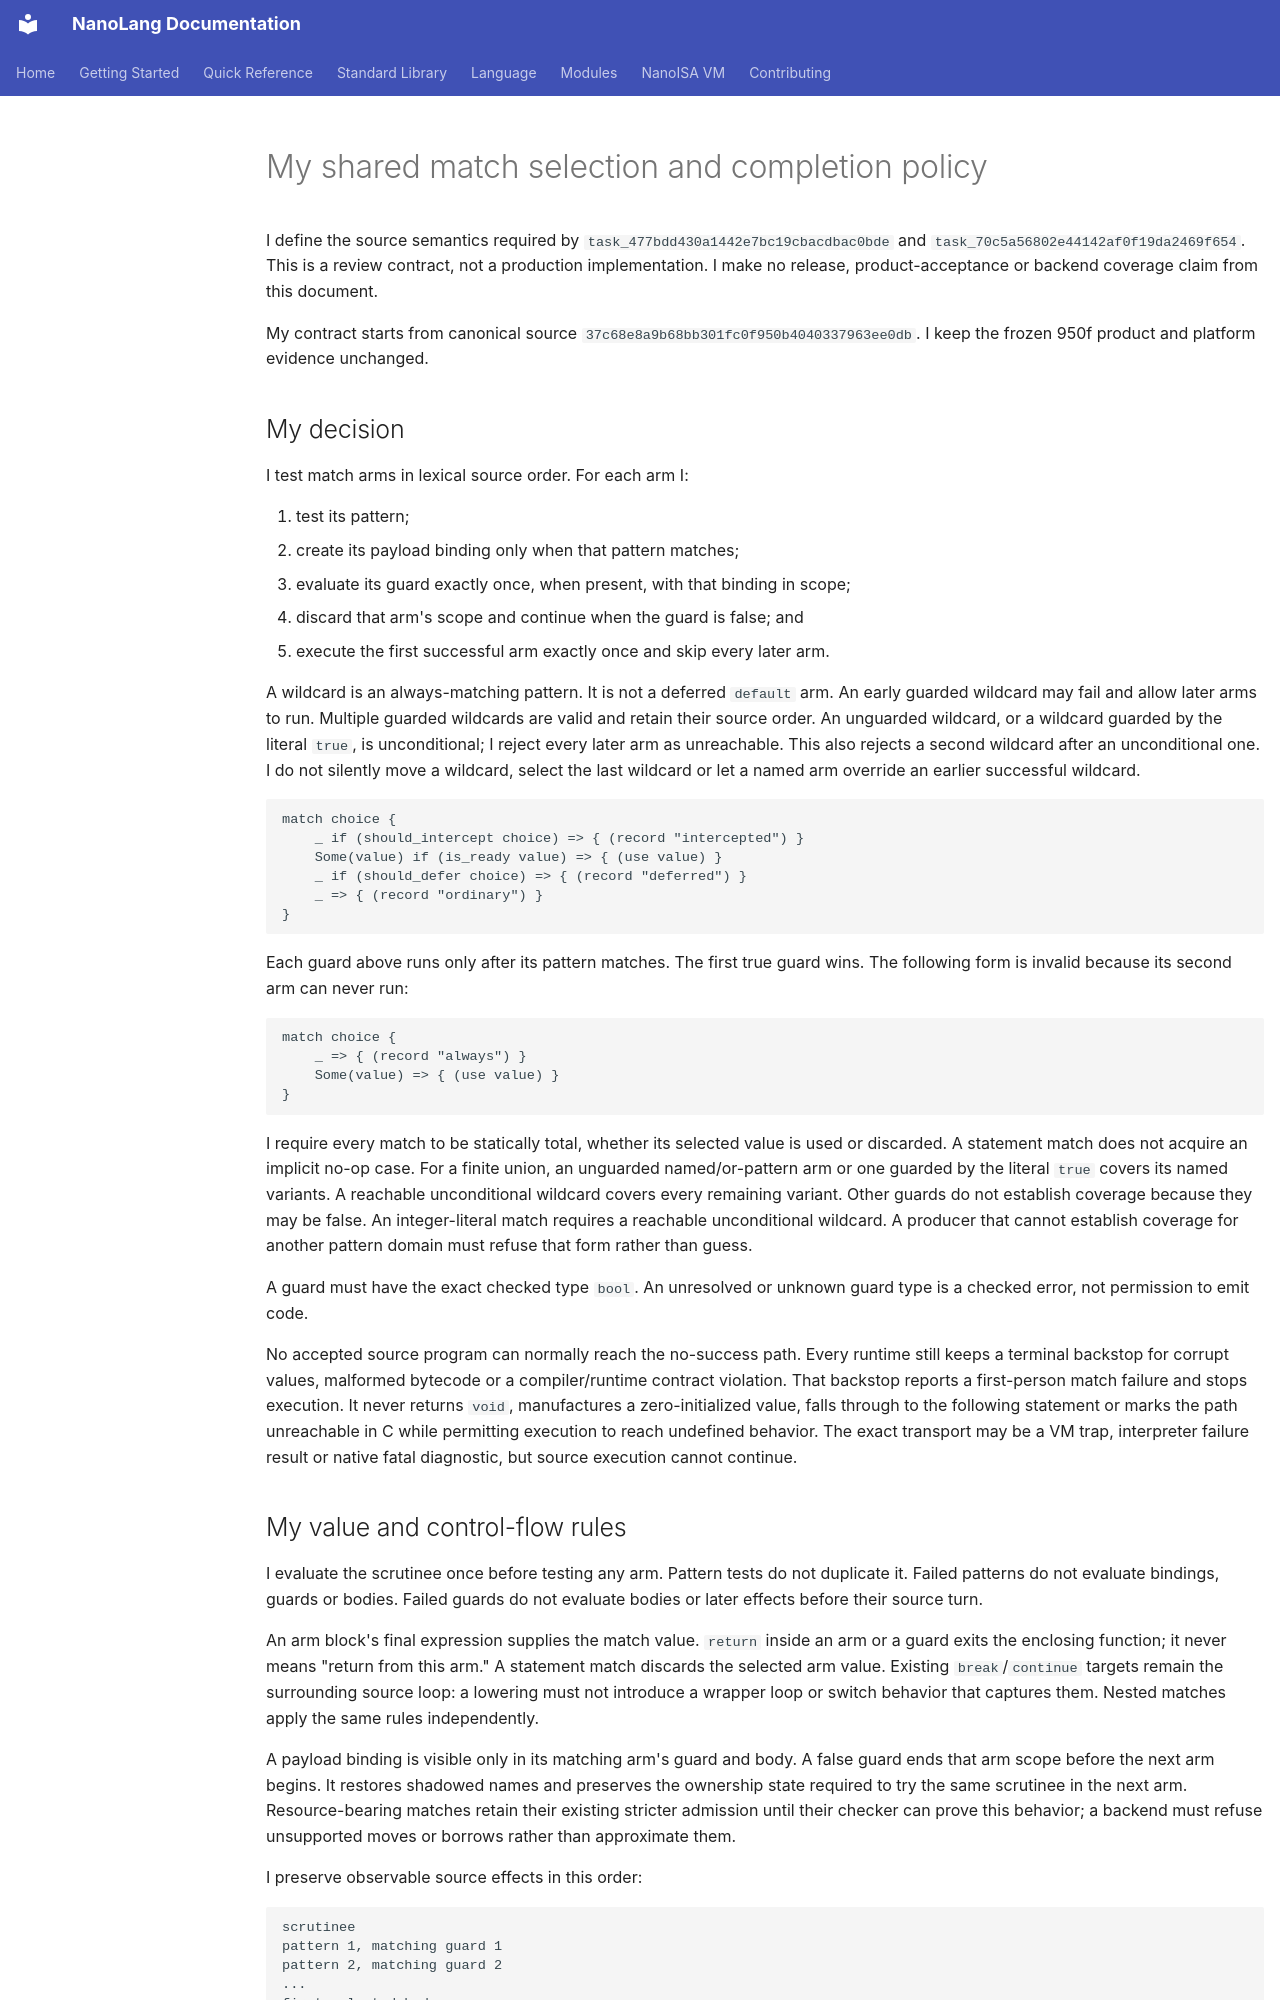

repository: jordanhubbard/nanolang · page: SHARED_MATCH_POLICY_CONTRACT/index.html · generator: mkdocs

# My shared match selection and completion policy

I define the source semantics required by
`task_477bdd430a1442e7bc19cbacdbac0bde` and
`task_70c5a56802e44142af0f19da2469f654`. This is a review contract, not a
production implementation. I make no release, product-acceptance or backend
coverage claim from this document.

My contract starts from canonical source
`37c68e8a9b68bb301fc0f950b4040337963ee0db`. I keep the frozen 950f product
and platform evidence unchanged.

## My decision

I test match arms in lexical source order. For each arm I:

1. test its pattern;
2. create its payload binding only when that pattern matches;
3. evaluate its guard exactly once, when present, with that binding in scope;
4. discard that arm's scope and continue when the guard is false; and
5. execute the first successful arm exactly once and skip every later arm.

A wildcard is an always-matching pattern. It is not a deferred `default` arm.
An early guarded wildcard may fail and allow later arms to run. Multiple
guarded wildcards are valid and retain their source order. An unguarded
wildcard, or a wildcard guarded by the literal `true`, is unconditional; I
reject every later arm as unreachable. This also rejects a second wildcard
after an unconditional one. I do not silently move a wildcard, select the last
wildcard or let a named arm override an earlier successful wildcard.

```nano
match choice {
    _ if (should_intercept choice) => { (record "intercepted") }
    Some(value) if (is_ready value) => { (use value) }
    _ if (should_defer choice) => { (record "deferred") }
    _ => { (record "ordinary") }
}
```

Each guard above runs only after its pattern matches. The first true guard
wins. The following form is invalid because its second arm can never run:

```nano
match choice {
    _ => { (record "always") }
    Some(value) => { (use value) }
}
```

I require every match to be statically total, whether its selected value is
used or discarded. A statement match does not acquire an implicit no-op case.
For a finite union, an unguarded named/or-pattern arm or one guarded by the
literal `true` covers its named variants. A reachable unconditional wildcard
covers every remaining variant. Other guards do not establish coverage because
they may be false. An integer-literal match requires a reachable unconditional
wildcard. A producer that cannot establish coverage for another pattern domain
must refuse that form rather than guess.

A guard must have the exact checked type `bool`. An unresolved or unknown guard
type is a checked error, not permission to emit code.

No accepted source program can normally reach the no-success path. Every
runtime still keeps a terminal backstop for corrupt values, malformed bytecode
or a compiler/runtime contract violation. That backstop reports a first-person
match failure and stops execution. It never returns `void`, manufactures a
zero-initialized value, falls through to the following statement or marks the
path unreachable in C while permitting execution to reach undefined behavior.
The exact transport may be a VM trap, interpreter failure result or native
fatal diagnostic, but source execution cannot continue.

## My value and control-flow rules

I evaluate the scrutinee once before testing any arm. Pattern tests do not
duplicate it. Failed patterns do not evaluate bindings, guards or bodies.
Failed guards do not evaluate bodies or later effects before their source turn.

An arm block's final expression supplies the match value. `return` inside an
arm or a guard exits the enclosing function; it never means "return from this
arm." A statement match discards the selected arm value. Existing
`break`/`continue` targets remain the surrounding source loop: a lowering must
not introduce a wrapper loop or switch behavior that captures them. Nested
matches apply the same rules independently.

A payload binding is visible only in its matching arm's guard and body. A false
guard ends that arm scope before the next arm begins. It restores shadowed
names and preserves the ownership state required to try the same scrutinee in
the next arm. Resource-bearing matches retain their existing stricter admission
until their checker can prove this behavior; a backend must refuse unsupported
moves or borrows rather than approximate them.

I preserve observable source effects in this order:

```text
scrutinee
pattern 1, matching guard 1
pattern 2, matching guard 2
...
first selected body
```

No later guard or body runs after selection. A terminal no-success backstop has
no source continuation. Each runtime must follow its established failure and
runtime-allocation cleanup contract; this policy does not promise source-level
destructors after a fatal process termination.
